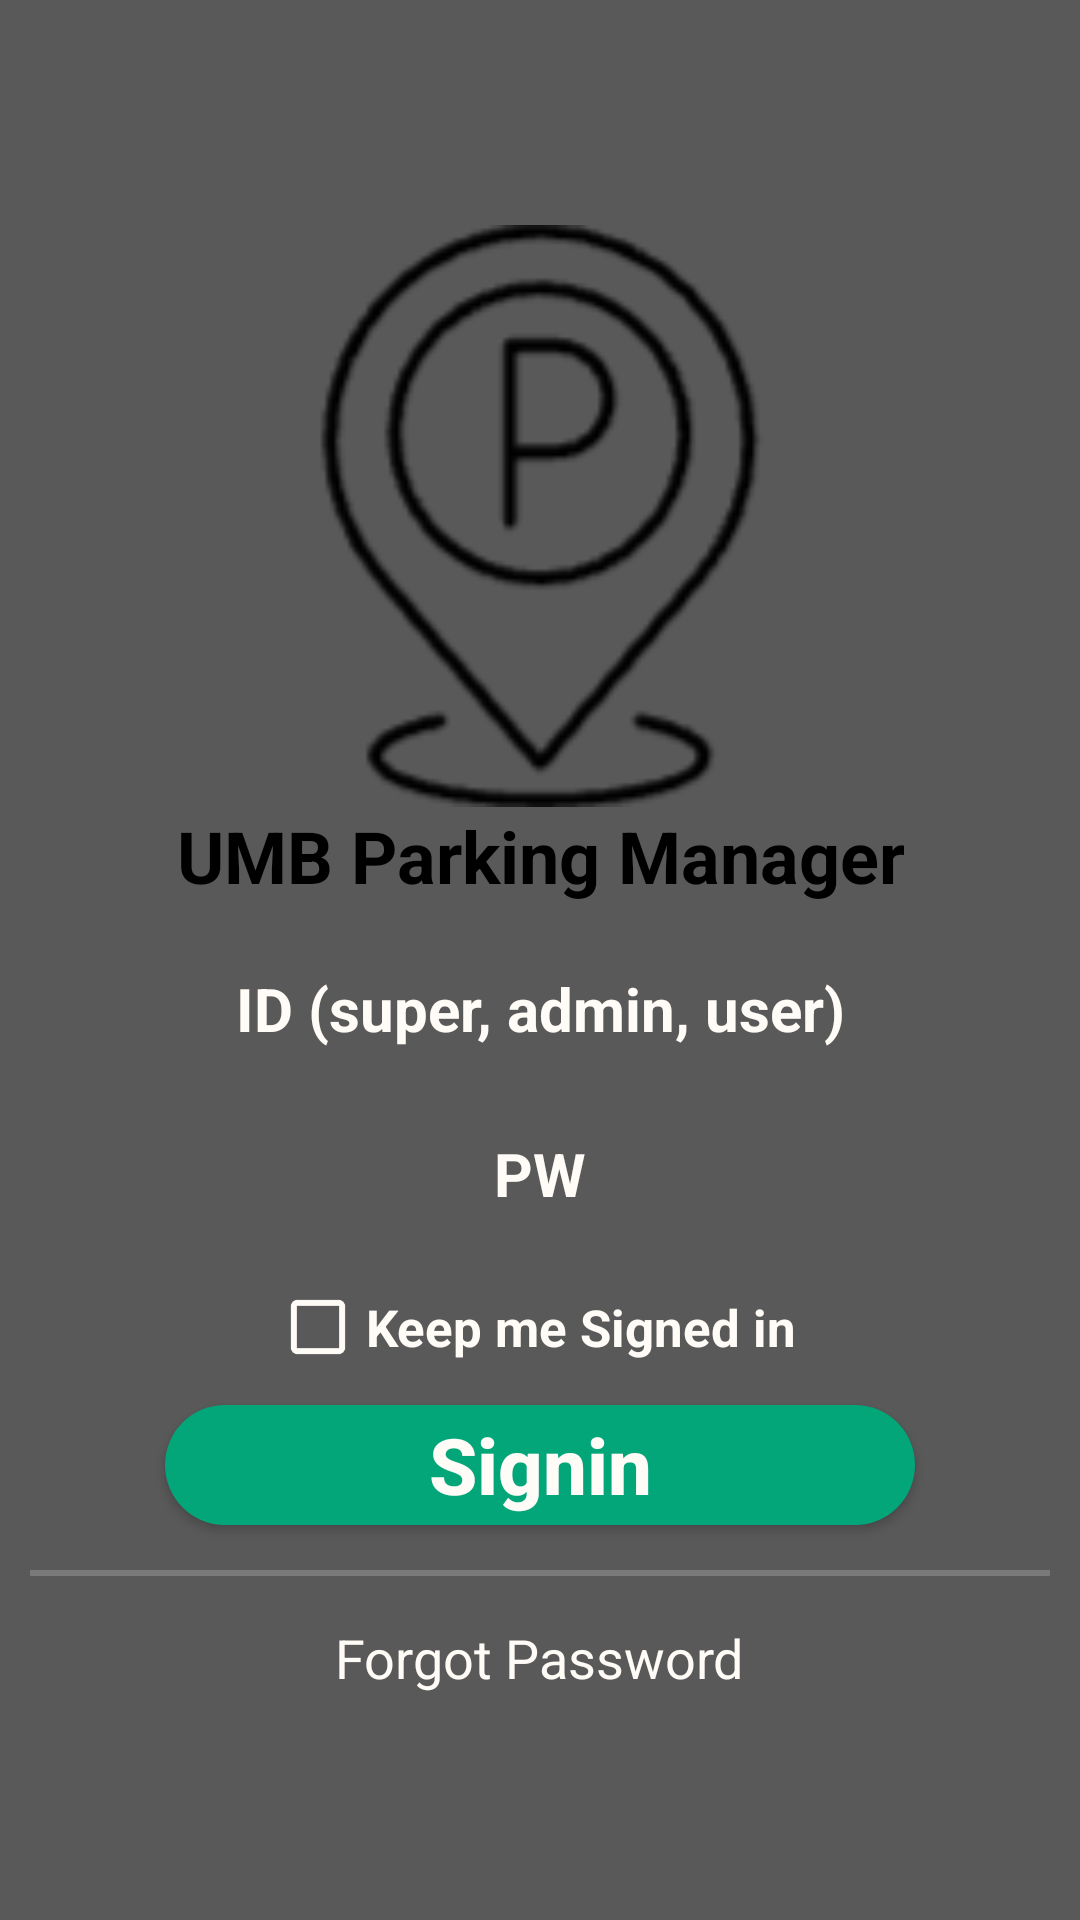

Reconstruct the res/layout file that produces this screen, plus the resources it refers to.
<!-- AndroidManifest.xml: activity theme Theme.AppCompat -->
<!-- res/layout/login.xml -->
<?xml version="1.0" encoding="utf-8"?>
<androidx.constraintlayout.widget.ConstraintLayout
	xmlns:android="http://schemas.android.com/apk/res/android"
	xmlns:tools="http://schemas.android.com/tools"
	android:layout_width="match_parent"
	android:layout_height="match_parent"
	android:background="@drawable/westgarage"
	android:clickable="true"
	android:focusableInTouchMode="true"
	tools:context=".LoginActivity">

	<LinearLayout
		android:layout_width="match_parent"
		android:layout_height="match_parent"
		android:orientation="vertical"
		android:background="#3fff"
		android:gravity="center"
		android:padding="10dp">

		<ImageView
			android:id="@+id/iv_violation"
			android:layout_width="202dp"
			android:layout_height="194dp"
			android:paddingLeft="0px"
			android:paddingTop="0px"
			android:src="@drawable/login_logo" />

		<TextView
			android:layout_width="wrap_content"
			android:layout_height="wrap_content"
			android:text="UMB Parking Manager"
			android:gravity="center"
			android:textColor="@color/black"
			android:textSize="24sp"
			android:textStyle="bold"/>
		<EditText
			android:id="@+id/et_ID"
			android:layout_marginTop="15dp"
			android:gravity="center"
			android:layout_width="250dp"
			android:layout_height="40dp"
			android:hint="ID (super, admin, user)"
			android:textColorHint="#FFFBF6"
			android:textSize="20sp"
			android:textStyle="bold"
			android:background="@layout/custombutton"
			/>
		<EditText
			android:id="@+id/et_PW"
			android:layout_marginTop="15dp"
			android:gravity="center"
			android:layout_width="250dp"
			android:layout_height="40dp"
			android:hint="PW"
			android:textColorHint="#FFFBF6"
			android:textSize="20sp"
			android:textStyle="bold"
			android:background="@layout/custombutton"/>
			<CheckBox
				android:layout_width="wrap_content"
				android:layout_height="wrap_content"
				android:text="Keep me Signed in "
				android:textColor="#FFFBF6"
				android:hint="#FFFBF6"
				android:textSize="17sp"
				android:textStyle="bold"
				android:layout_marginTop="15dp"
				android:buttonTint="#FFFBF6"
			/>
		<Button
			android:id="@+id/btn_signin"
			android:layout_width="250dp"
			android:layout_height="40dp"
			android:text="Signin"
			android:textSize="26sp"
			android:textStyle="bold"
			android:textAllCaps="false"
			android:layout_marginTop="10dp"
			android:background="@layout/custombutton2"
			android:textColor="#FFFBF6"/>
		<View
			android:layout_width="fill_parent"
			android:layout_height="2dp"
			android:background="#3fff"
			android:layout_marginTop="15dp"/>
		<TextView
			android:layout_width="wrap_content"
			android:layout_height="wrap_content"
			android:text="Forgot Password"
			android:textSize="18dp"
			android:layout_marginTop="15dp"
			android:textColor="#FFFBF6"
			/>

	</LinearLayout>
	
</androidx.constraintlayout.widget.ConstraintLayout>
<!-- res/layout/custombutton2.xml (included above) -->
<?xml version="1.0" encoding="utf-8"?>
<shape xmlns:android="http://schemas.android.com/apk/res/android">
	<solid android:color="#03A679" />
	<corners android:radius="50dp" />
</shape>
<!-- resources referenced by this layout -->
<resources>
  <color name="black">#FF000000</color>
  <!-- drawable login_logo: png bitmap (drawable, 3935 bytes) -->
</resources>
